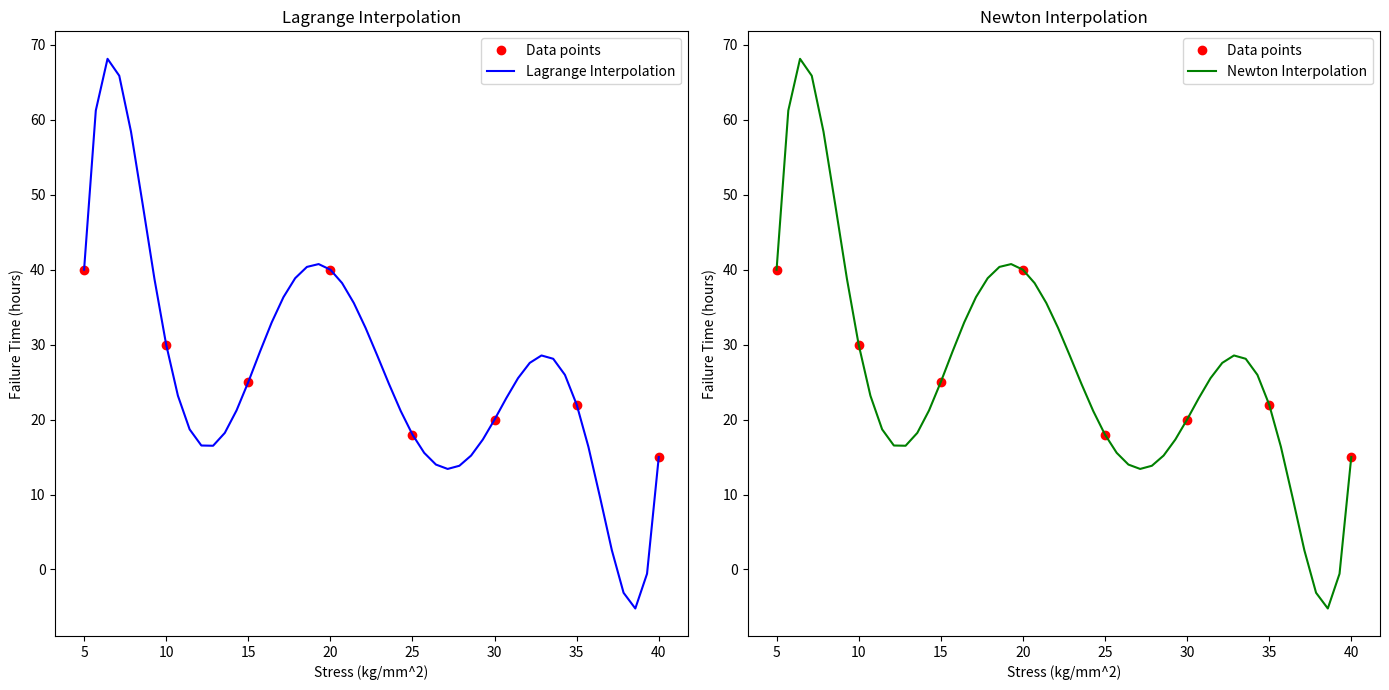

Reproduce this figure in Python.
print("||    PROGRAM IMPLEMENTASI INTERPOLASI   ||")
print("||          LAGRANGE DAN NEWTON          ||")
print("||   ALMAN KAMAL MAHDI - 21120122120024  ||")
print("||         METODE NUMERIK KELAS B        ||")

import numpy as np
import sympy as sp
import matplotlib.pyplot as plt


class LagrangeInterp:
    def __init__(self, stress, failure_time):
        self.stress = stress
        self.failure_time = failure_time
    
    def interpolate(self, x_val):
        total_sum = 0
        n = len(self.stress)
        for i in range(n):
            term = self.failure_time[i]
            for j in range(n):
                if j != i:
                    term = term * (x_val - self.stress[j]) / (self.stress[i] - self.stress[j])
            total_sum += term
        return total_sum

    def get_poly(self):
        x_sym = sp.symbols('x_sym')
        total_sum = 0
        n = len(self.stress)
        for i in range(n):
            term = self.failure_time[i]
            for j in range(n):
                if j != i:
                    term *= (x_sym - self.stress[j]) / (self.stress[i] - self.stress[j])
            total_sum += term
        return sp.simplify(total_sum)
    
    def plot(self, x_vals, ax, plot_color):
        y_vals = [self.interpolate(xi) for xi in x_vals]
        ax.plot(self.stress, self.failure_time, 'ro', label='Data points')
        ax.plot(x_vals, y_vals, color=plot_color, label='Lagrange Interpolation')
        ax.set_xlabel('Stress (kg/mm^2)')
        ax.set_ylabel('Failure Time (hours)')
        ax.legend()
        ax.set_title('Lagrange Interpolation')


class NewtonInterp:
    def __init__(self, stress, failure_time):
        self.stress = stress
        self.failure_time = failure_time
        self.div_diff_table = self.calc_div_diff()
    
    def calc_div_diff(self):
        n = len(self.stress)
        div_diff = np.zeros([n, n])
        div_diff[:, 0] = self.failure_time

        for j in range(1, n):
            for i in range(n - j):
                div_diff[i][j] = (div_diff[i + 1][j - 1] - div_diff[i][j - 1]) / (self.stress[i + j] - self.stress[i])
        
        return div_diff[0, :]
    
    def interpolate(self, x_val):
        n = len(self.stress)
        result = self.div_diff_table[0]
        for i in range(1, n):
            term = self.div_diff_table[i]
            for j in range(i):
                term *= (x_val - self.stress[j])
            result += term
        return result

    def get_poly(self):
        x_sym = sp.symbols('x_sym')
        n = len(self.stress)
        result = 0
        for i in range(n):
            term = self.div_diff_table[i]
            for j in range(i):
                term *= (x_sym - self.stress[j])
            result += term
        return sp.simplify(result)
    
    def plot(self, x_vals, ax, plot_color):
        y_vals = [self.interpolate(xi) for xi in x_vals]
        ax.plot(self.stress, self.failure_time, 'ro', label='Data points')
        ax.plot(x_vals, y_vals, color=plot_color, label='Newton Interpolation')
        ax.set_xlabel('Stress (kg/mm^2)')
        ax.set_ylabel('Failure Time (hours)')
        ax.legend()
        ax.set_title('Newton Interpolation')

# Data
stress_vals = np.array([5, 10, 15, 20, 25, 30, 35, 40])
failure_times = np.array([40, 30, 25, 40, 18, 20, 22, 15])

# Test Interpolasi Lagrange
x_test_lagrange = np.linspace(5, 40)
lagrange_interp = LagrangeInterp(stress_vals, failure_times)

# Test Interpolasi Newton
x_test_newton = np.linspace(5, 40)
newton_interp = NewtonInterp(stress_vals, failure_times)

# Membuat subplots
fig, axs = plt.subplots(1, 2, figsize=(14, 7))

# Plot Lagrange Interpolation dengan warna biru
lagrange_interp.plot(x_test_lagrange, axs[0], 'b')

# Plot Newton Interpolation dengan warna hijau
newton_interp.plot(x_test_newton, axs[1], 'g')

# Tampilkan plot
plt.tight_layout()
plt.show()

# Menampilkan hasil fungsi polinomial lagrange
lagrange_poly = lagrange_interp.get_poly()
print(f"Fungsi Polinomial hasil Interpolasi Lagrange:\n {lagrange_poly.expand()}")

# Menampilkan hasil fungsi polinomial newton
newton_poly = newton_interp.get_poly()
print(f"Fungsi Polinomial hasil Interpolasi Newton:\n {newton_poly.expand()}")
